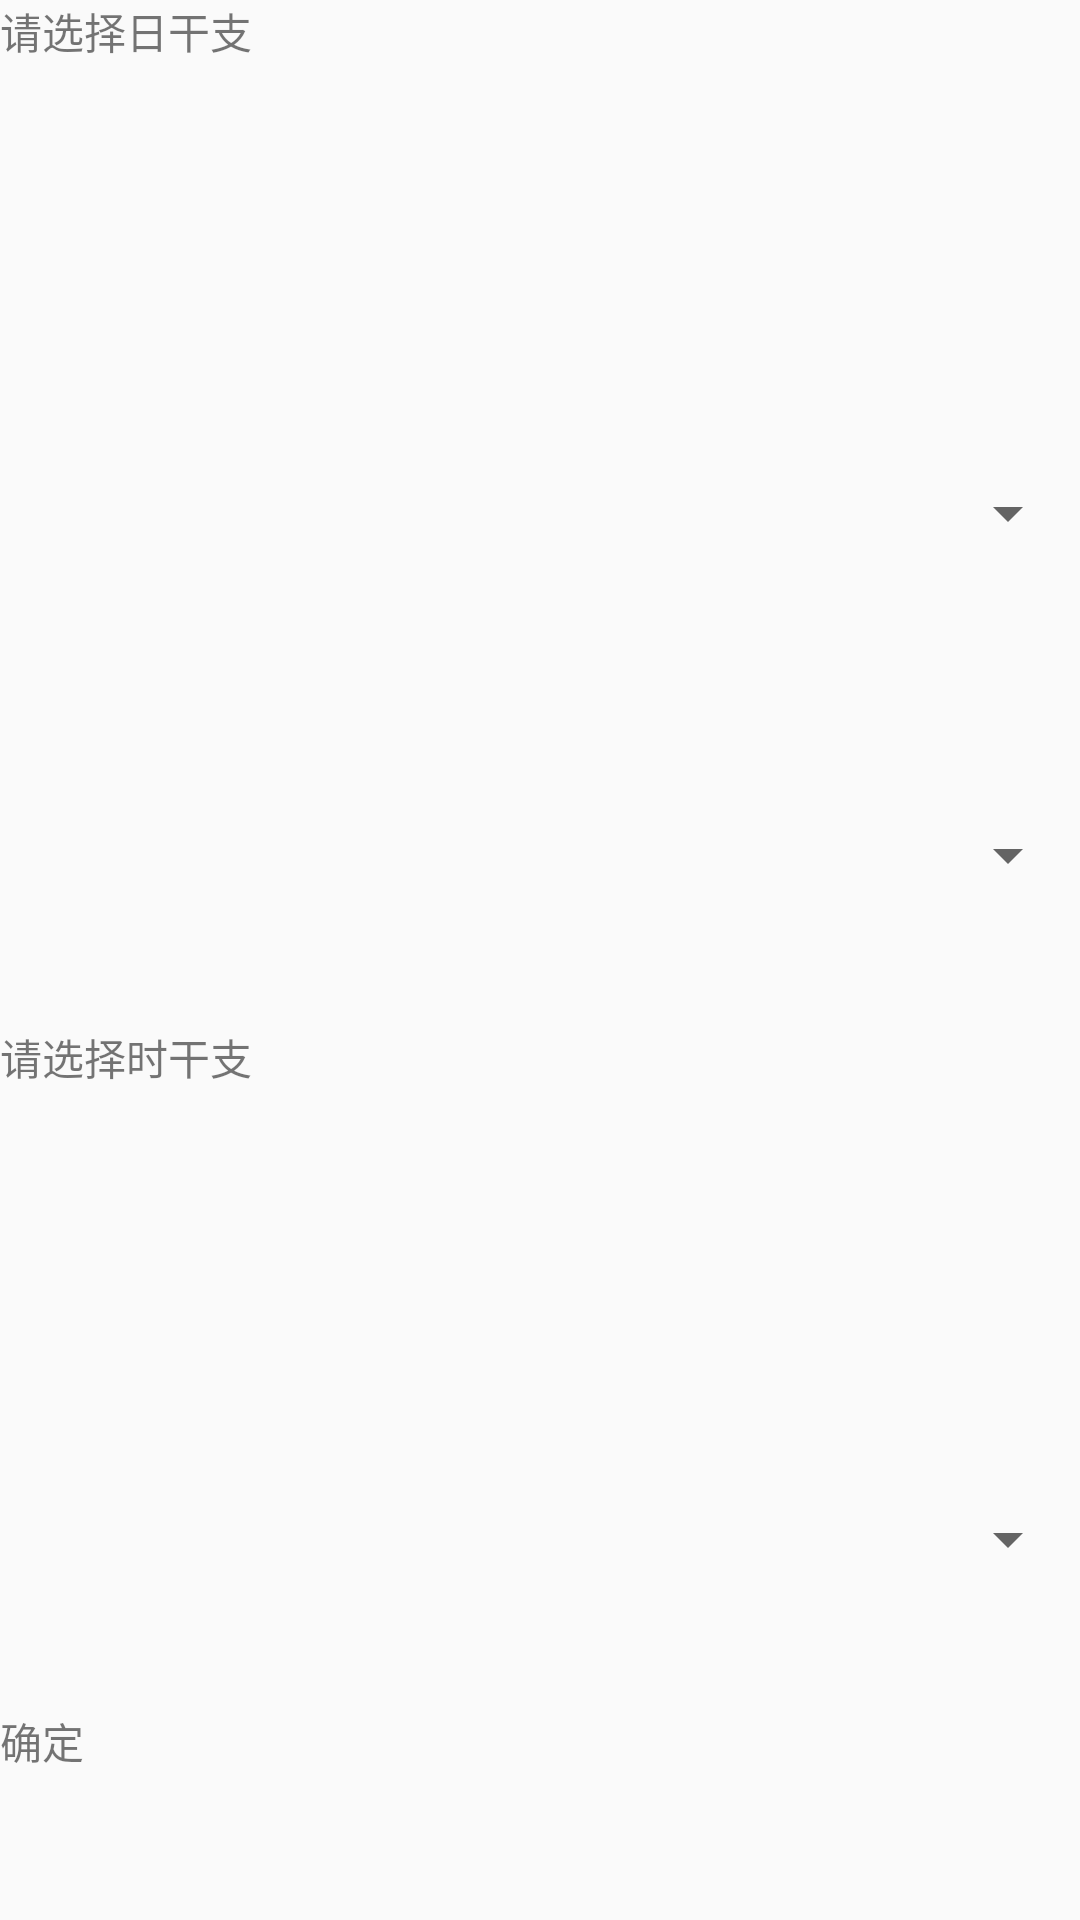

Layout XML and referenced resources for this Android screen:
<!-- AndroidManifest.xml: application theme AppTheme -->
<!-- res/layout/fragment_select_rsgz.xml -->
<?xml version="1.0" encoding="utf-8"?>
<RelativeLayout xmlns:android="http://schemas.android.com/apk/res/android"
    xmlns:app="http://schemas.android.com/apk/res-auto"
    xmlns:tools="http://schemas.android.com/tools"
    android:layout_width="match_parent"
    android:layout_height="match_parent"
    tools:context=".SelectRSGZActivity">


    <LinearLayout
        android:orientation="vertical"
        android:layout_above="@+id/tv_ok"
        android:layout_width="match_parent"
        android:layout_height="match_parent">
    <TextView
        android:text="请选择日干支"
        style="@style/ViewStyle_m0"/>
    <Spinner
        android:id="@+id/sn_rtg"
        style="@style/ViewStyle_m0"/>
    <Spinner
        android:id="@+id/sn_rdz"
        style="@style/ViewStyle_m0"/>

    <TextView
        android:text="请选择时干支"
        style="@style/ViewStyle_m0"/>
    <Spinner
        android:id="@+id/sn_sgz"
        style="@style/ViewStyle_m0"/>


    </LinearLayout>

         <TextView
        android:id="@+id/tv_ok"
        android:text="确定"
             android:layout_alignParentBottom="true"
        android:layout_width="match_parent"
        android:layout_height="70dp" />
</RelativeLayout>
<!-- resources referenced by this layout -->
<resources>
  <style name="ViewStyle_m0">
          <item name="android:layout_width">match_parent</item>
          <item name="android:layout_height">0dp</item>
          <item name="android:layout_weight">1</item>
  <item name="android:focusable">true</item>
      </style>
  <style name="AppTheme" parent="Theme.AppCompat.Light.DarkActionBar">
          
          <item name="colorPrimary">@color/colorPrimary</item>
          <item name="colorPrimaryDark">@color/colorPrimaryDark</item>
          <item name="colorAccent">@color/colorAccent</item>
      </style>
  <!-- not gathered from this repository: default colours our renderer supplied (Android Studio template values) -->
  <color name="colorPrimary">#FF6200EE</color>
  <color name="colorPrimaryDark">#FF3700B3</color>
  <color name="colorAccent">#FF03DAC5</color>
</resources>
